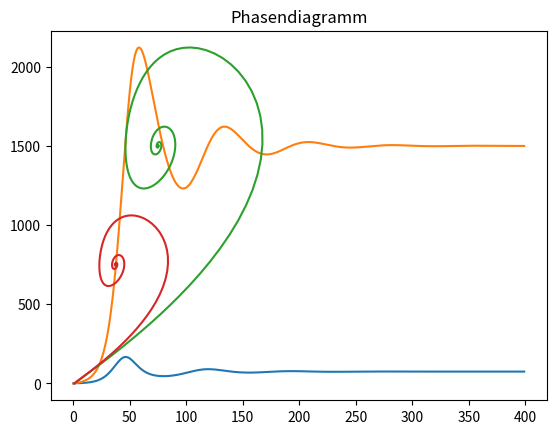

Python code for this plot:
#  Gift_Wachstum_optimistisch
#  (c) 2012 Martin Guggisberg 
import matplotlib.pyplot as pp

k,m,g=1.15,0.95,0.0001
x0 = 1.0

def f(x,y):
   return (k-g*y)*x

# x_n+1 = (k-g*y_n)*x_n
# y_n+1 = y_n+x_n

def genPopulation(x0,n):
   x,y=[x0],[0]
   # calculate 1..n-1 values
   for i in range(1,n):
      tmp = f(x[i-1],y[i-1])
      x.append(tmp)
      tmp2 = m*y[i-1]+x[i-1]
      y.append(tmp2)
   return x,y

popul,gift=genPopulation(x0,400)
pp.title("Wachstum mit Gift")
pp.plot(range(len(popul)),popul)
#pp.savefig('wachstum_gift.pdf')
pp.show()
pp.title("Gift")
pp.plot(range(len(gift)),gift)
#pp.savefig('gift.pdf')
pp.show()
pp.title("Phasendiagramm")
g=0.0002
popul2,gift2=genPopulation(x0,400)
pp.plot(popul,gift,popul2,gift2)
#pp.savefig('phasendiagramm.pdf')
pp.show()
